Run: headless pygame with SDL's dummy video driver; simulated clock (each Clock.tick advances the game by its frame time, no real sleeping); random seed 0; keys injected as events and as key.get_pressed() state; no mouse input.
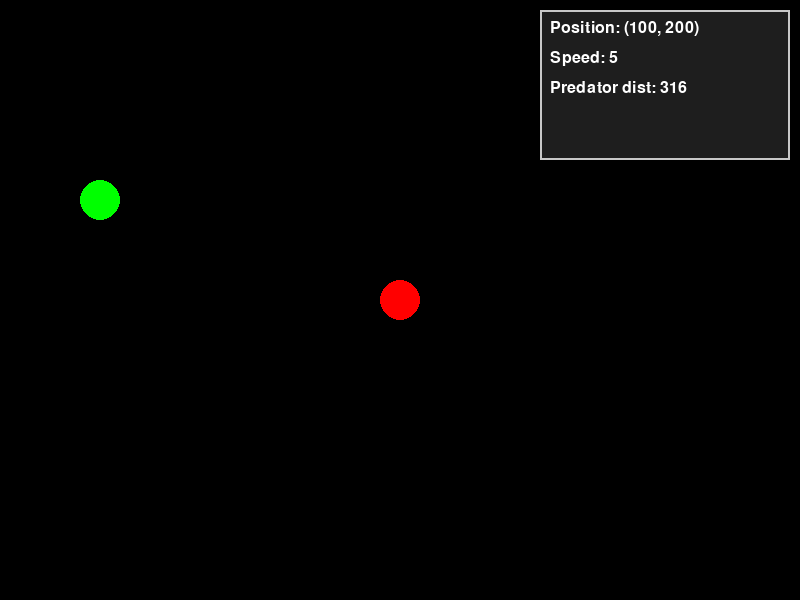
Frame 1 of 4 · flips 1–60 · no input
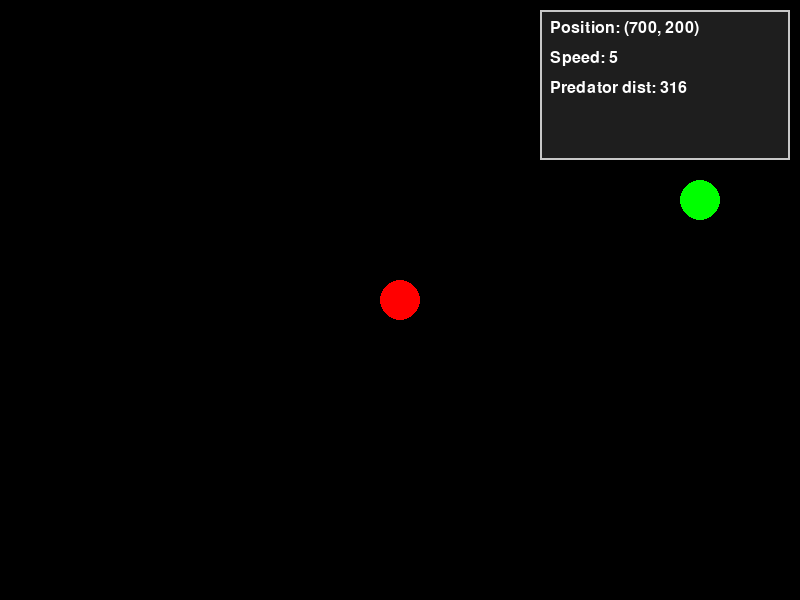
Frame 2 of 4 · flips 61–180 · tapped SPACE, RETURN · held RIGHT (→), D
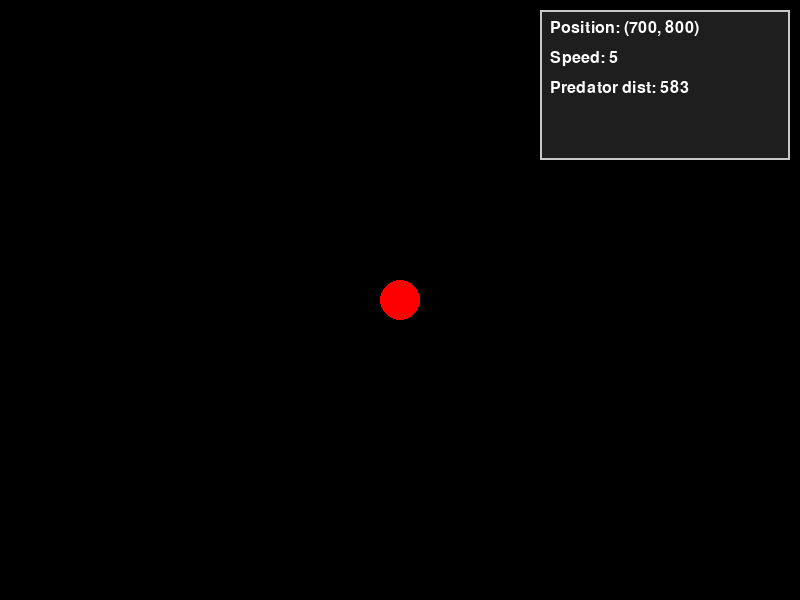
Frame 3 of 4 · flips 181–300 · held DOWN (↓), S
Frame 4 of 4 · flips 301–420 · held LEFT (←), A, UP (↑), W · screen same as frame 1, image omitted

The pygame program that drew these frames:

import pygame
import sys
import math

pygame.init()

# Hauptfenstergröße
MAIN_WIDTH, MAIN_HEIGHT = 800, 600
main_screen = pygame.display.set_mode((MAIN_WIDTH, MAIN_HEIGHT))
pygame.display.set_caption("Hauptspiel")

# Overlay-Fenster (für Stats)
OVERLAY_WIDTH, OVERLAY_HEIGHT = 250, 150
overlay_screen = pygame.Surface((OVERLAY_WIDTH, OVERLAY_HEIGHT))  # Surface für Overlay
# Position Overlay rechts neben Hauptfenster (simuliert, man kann es als Surface zeichnen)
OVERLAY_POS_X = MAIN_WIDTH - OVERLAY_WIDTH - 10
OVERLAY_POS_Y = 10

# Font
font = pygame.font.SysFont(None, 24)

# Beispiel-Stats
player_pos = [100, 200]
player_speed = 5
predator_pos = [400, 300]

def draw_stats(surface, pos, speed, predator):
    """
    Zeichnet die Statistiken auf das Overlay-Surface.
    surface : Surface, auf das gezeichnet wird
    pos     : [x, y] Position des Spielers
    speed   : Geschwindigkeit des Spielers
    predator: [x, y] Position des Predators
    """
    surface.fill((30, 30, 30))  # dunkler Hintergrund
    pygame.draw.rect(surface, (200, 200, 200), (0, 0, OVERLAY_WIDTH, OVERLAY_HEIGHT), 2)  # Rahmen

    # Berechne Abstand zum Predator
    distance = math.hypot(predator[0]-pos[0], predator[1]-pos[1])

    # Stats-Text
    stats_texts = [
        f"Position: ({pos[0]}, {pos[1]})",
        f"Speed: {speed}",
        f"Predator dist: {int(distance)}"
    ]

    # Text auf Overlay zeichnen
    for i, t in enumerate(stats_texts):
        text_surf = font.render(t, True, (255, 255, 255))
        surface.blit(text_surf, (10, 10 + i*30))  # Abstand 30 Pixel pro Zeile

# -----------------------------
# Haupt-Loop
# -----------------------------
clock = pygame.time.Clock()

while True:
    for event in pygame.event.get():
        if event.type == pygame.QUIT:
            pygame.quit()
            sys.exit()

    # Beispiel: Spieler bewegt sich nach rechts
    keys = pygame.key.get_pressed()
    if keys[pygame.K_RIGHT]:
        player_pos[0] += player_speed
    if keys[pygame.K_LEFT]:
        player_pos[0] -= player_speed
    if keys[pygame.K_DOWN]:
        player_pos[1] += player_speed
    if keys[pygame.K_UP]:
        player_pos[1] -= player_speed

    # Hauptfenster zeichnen
    main_screen.fill((0, 0, 0))
    pygame.draw.circle(main_screen, (0, 255, 0), player_pos, 20)       # Spieler als Kreis
    pygame.draw.circle(main_screen, (255, 0, 0), predator_pos, 20)     # Predator als Kreis

    # Overlay zeichnen
    draw_stats(overlay_screen, player_pos, player_speed, predator_pos)
    main_screen.blit(overlay_screen, (OVERLAY_POS_X, OVERLAY_POS_Y))  # Overlay rechts oben

    pygame.display.flip()
    clock.tick(60)
